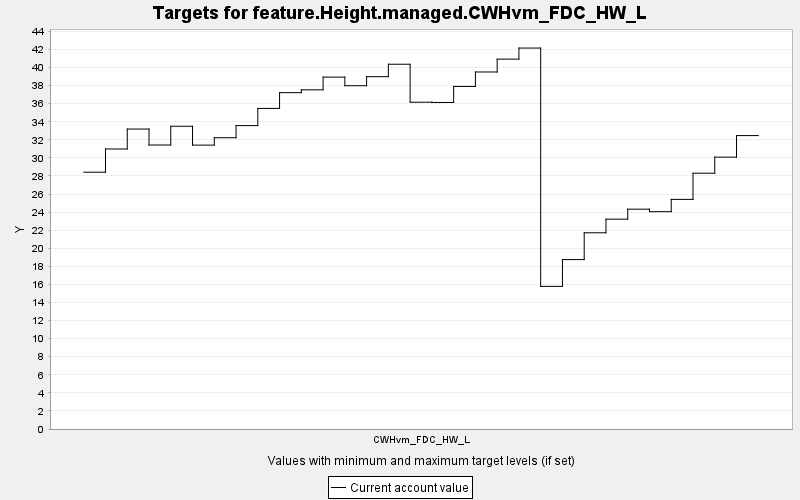

The table this chart was drawn from, first rows:
TARGET, PERIOD, YEAR, PERIODWIDTH, MINIMUM, MAXIMUM, MINWEIGHT, MAXWEIGHT, CURRENT, SUMMARY
feature.Height.managed.CWHvm_FDC_HW_L, 0, 0, 10.0, 0.0, 10000, 1.0, 1.0, 28.42, 0.0
feature.Height.managed.CWHvm_FDC_HW_L, 1, 10, 10.0, 0.0, 10000, 1.0, 1.0, 30.99, 0.0
feature.Height.managed.CWHvm_FDC_HW_L, 2, 20, 10.0, 0.0, 10000, 1.0, 1.0, 33.19, 0.0
feature.Height.managed.CWHvm_FDC_HW_L, 3, 30, 10.0, 0.0, 10000, 1.0, 1.0, 31.42, 0.0
feature.Height.managed.CWHvm_FDC_HW_L, 4, 40, 10.0, 0.0, 10000, 1.0, 1.0, 33.5, 0.0
feature.Height.managed.CWHvm_FDC_HW_L, 5, 50, 10.0, 0.0, 10000, 1.0, 1.0, 31.41, 0.0
feature.Height.managed.CWHvm_FDC_HW_L, 6, 60, 10.0, 0.0, 10000, 1.0, 1.0, 32.23, 0.0
feature.Height.managed.CWHvm_FDC_HW_L, 7, 70, 10.0, 0.0, 10000, 1.0, 1.0, 33.57, 0.0
feature.Height.managed.CWHvm_FDC_HW_L, 8, 80, 10.0, 0.0, 10000, 1.0, 1.0, 35.47, 0.0
feature.Height.managed.CWHvm_FDC_HW_L, 9, 90, 10.0, 0.0, 10000, 1.0, 1.0, 37.22, 0.0
feature.Height.managed.CWHvm_FDC_HW_L, 10, 100, 10.0, 0.0, 10000, 1.0, 1.0, 37.53, 0.0
feature.Height.managed.CWHvm_FDC_HW_L, 11, 110, 10.0, 0.0, 10000, 1.0, 1.0, 38.94, 0.0
feature.Height.managed.CWHvm_FDC_HW_L, 12, 120, 10.0, 0.0, 10000, 1.0, 1.0, 37.99, 0.0
feature.Height.managed.CWHvm_FDC_HW_L, 13, 130, 10.0, 0.0, 10000, 1.0, 1.0, 38.99, 0.0
feature.Height.managed.CWHvm_FDC_HW_L, 14, 140, 10.0, 0.0, 10000, 1.0, 1.0, 40.36, 0.0
feature.Height.managed.CWHvm_FDC_HW_L, 15, 150, 10.0, 0.0, 10000, 1.0, 1.0, 36.16, 0.0
feature.Height.managed.CWHvm_FDC_HW_L, 16, 160, 10.0, 0.0, 10000, 1.0, 1.0, 36.13, 0.0
feature.Height.managed.CWHvm_FDC_HW_L, 17, 170, 10.0, 0.0, 10000, 1.0, 1.0, 37.91, 0.0
feature.Height.managed.CWHvm_FDC_HW_L, 18, 180, 10.0, 0.0, 10000, 1.0, 1.0, 39.51, 0.0
feature.Height.managed.CWHvm_FDC_HW_L, 19, 190, 10.0, 0.0, 10000, 1.0, 1.0, 40.93, 0.0
feature.Height.managed.CWHvm_FDC_HW_L, 20, 200, 10.0, 0.0, 10000, 1.0, 1.0, 42.15, 0.0
feature.Height.managed.CWHvm_FDC_HW_L, 21, 210, 10.0, 0.0, 10000, 1.0, 1.0, 15.78, 0.0
feature.Height.managed.CWHvm_FDC_HW_L, 22, 220, 10.0, 0.0, 10000, 1.0, 1.0, 18.75, 0.0
feature.Height.managed.CWHvm_FDC_HW_L, 23, 230, 10.0, 0.0, 10000, 1.0, 1.0, 21.71, 0.0
feature.Height.managed.CWHvm_FDC_HW_L, 24, 240, 10.0, 0.0, 10000, 1.0, 1.0, 23.22, 0.0
feature.Height.managed.CWHvm_FDC_HW_L, 25, 250, 10.0, 0.0, 10000, 1.0, 1.0, 24.33, 0.0
feature.Height.managed.CWHvm_FDC_HW_L, 26, 260, 10.0, 0.0, 10000, 1.0, 1.0, 24.05, 0.0
feature.Height.managed.CWHvm_FDC_HW_L, 27, 270, 10.0, 0.0, 10000, 1.0, 1.0, 25.41, 0.0
feature.Height.managed.CWHvm_FDC_HW_L, 28, 280, 10.0, 0.0, 10000, 1.0, 1.0, 28.31, 0.0
feature.Height.managed.CWHvm_FDC_HW_L, 29, 290, 10.0, 0.0, 10000, 1.0, 1.0, 30.08, 0.0
feature.Height.managed.CWHvm_FDC_HW_L, 30, 300, 10.0, 0.0, 10000, 1.0, 1.0, 32.47, 0.0
